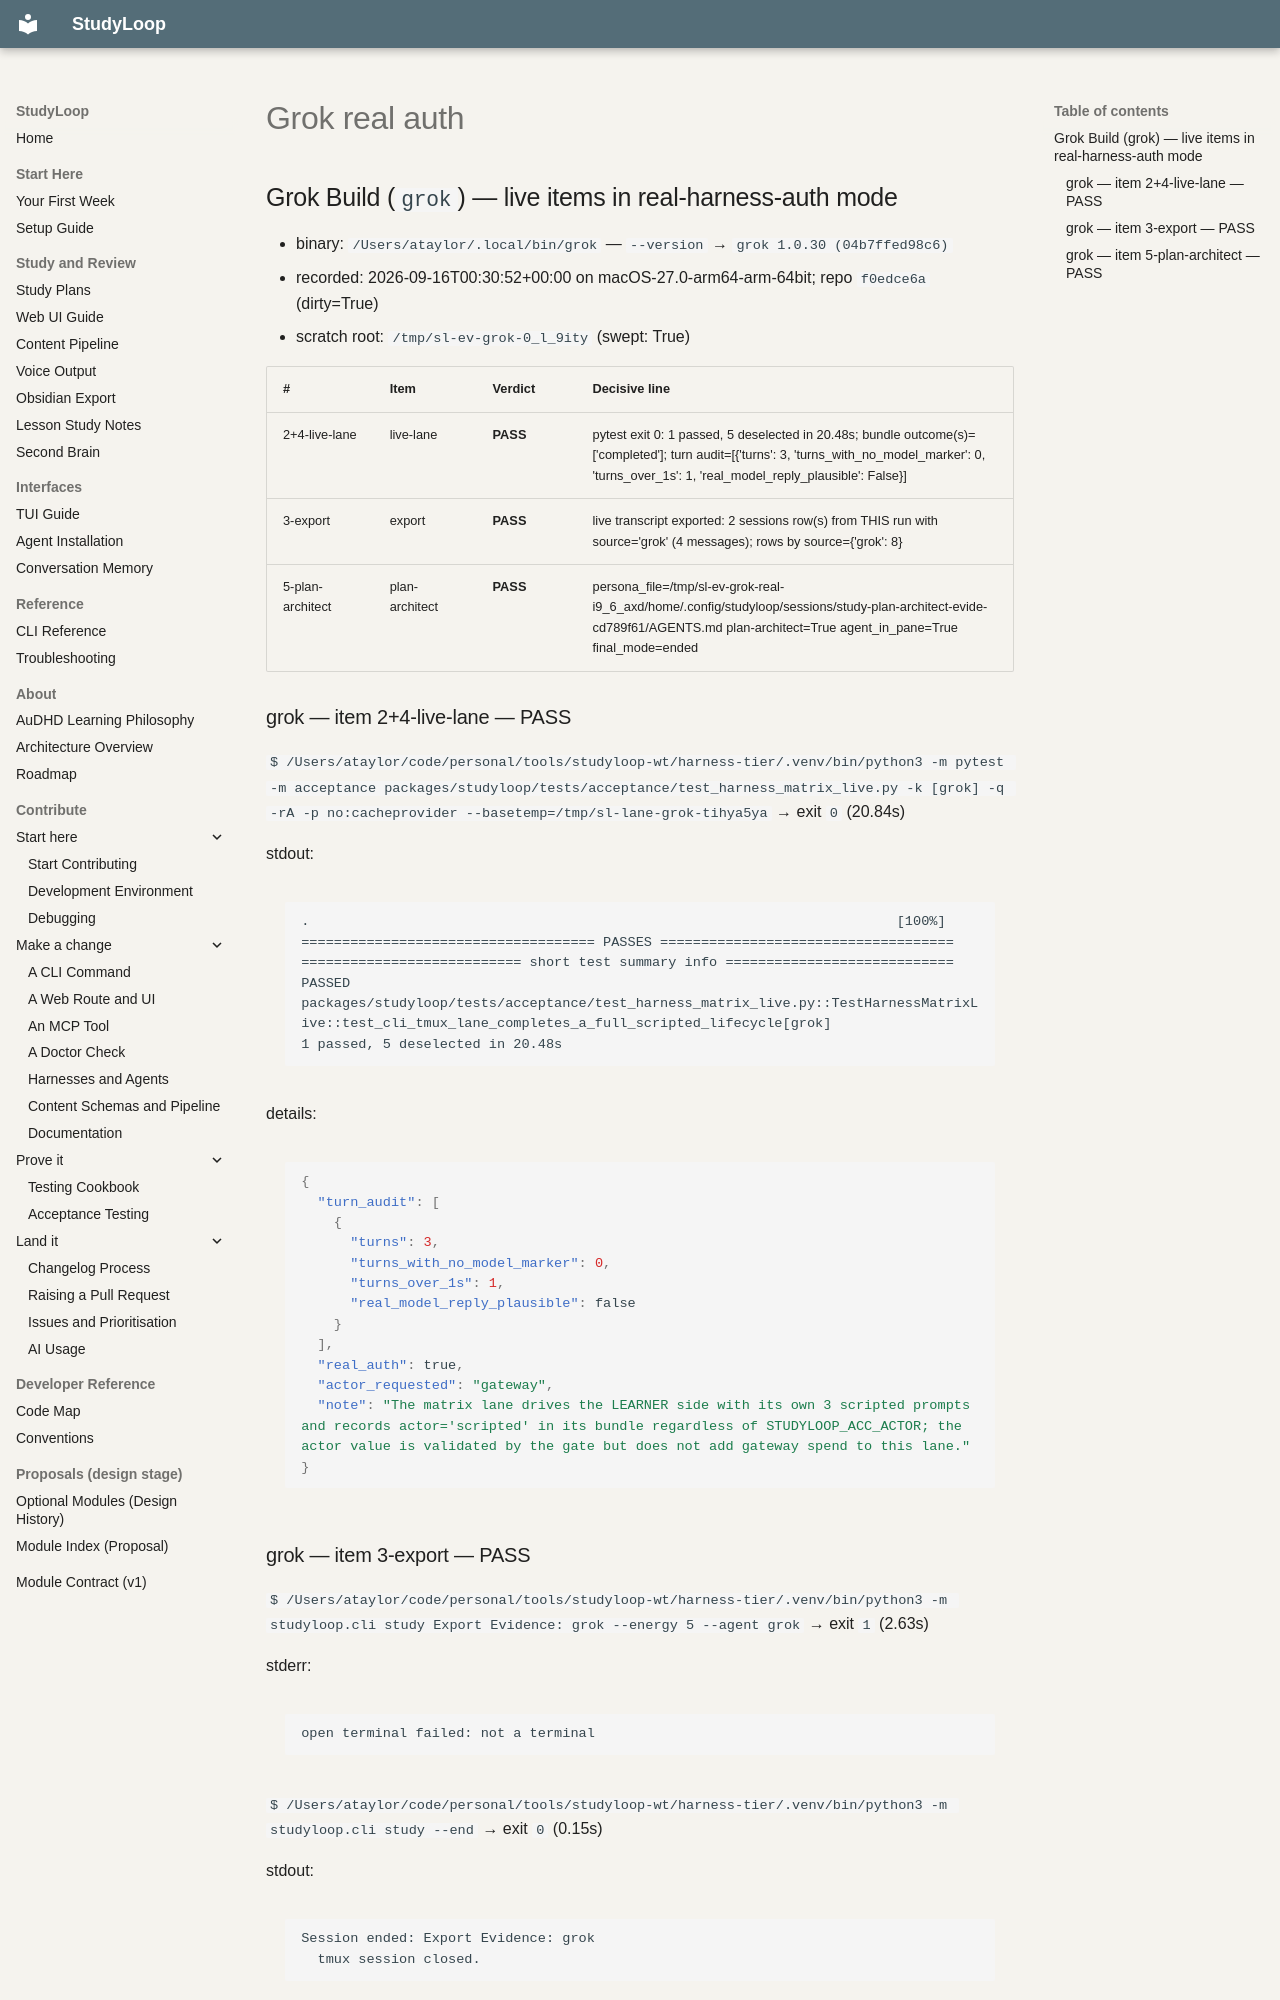

repository: NetDevAutomate/StudyLoop · page: architecture/plan-integration/receipts/harness-evidence-2026-09-16/grok-real-auth/index.html · generator: mkdocs

## Grok Build (`grok`) — live items in real-harness-auth mode

- binary: `/Users/ataylor/.local/bin/grok` — `--version` → `grok 1.0.30 (04b7ffed98c6)`
- recorded: 2026-09-16T00:30:52+00:00 on macOS-27.0-arm64-arm-64bit; repo `f0edce6a` (dirty=True)
- scratch root: `/tmp/sl-ev-grok-0_l_9ity` (swept: True)

| # | Item | Verdict | Decisive line |
| --- | --- | --- | --- |
| 2+4-live-lane | live-lane | **PASS** | pytest exit 0: 1 passed, 5 deselected in 20.48s; bundle outcome(s)=['completed']; turn audit=[{'turns': 3, 'turns_with_no_model_marker': 0, 'turns_over_1s': 1, 'real_model_reply_plausible': False}] |
| 3-export | export | **PASS** | live transcript exported: 2 sessions row(s) from THIS run with source='grok' (4 messages); rows by source={'grok': 8} |
| 5-plan-architect | plan-architect | **PASS** | persona_file=/tmp/sl-ev-grok-real-i9_6_axd/home/.config/studyloop/sessions/study-plan-architect-evide-cd789f61/AGENTS.md plan-architect=True agent_in_pane=True final_mode=ended |

### grok — item 2+4-live-lane — PASS

`$ /Users/ataylor/code/personal/tools/studyloop-wt/harness-tier/.venv/bin/python3 -m pytest -m acceptance packages/studyloop/tests/acceptance/test_harness_matrix_live.py -k [grok] -q -rA -p no:cacheprovider --basetemp=/tmp/sl-lane-grok-tihya5ya` → exit `0` (20.84s)

stdout:
```text
.                                                                        [100%]
==================================== PASSES ====================================
=========================== short test summary info ============================
PASSED packages/studyloop/tests/acceptance/test_harness_matrix_live.py::TestHarnessMatrixLive::test_cli_tmux_lane_completes_a_full_scripted_lifecycle[grok]
1 passed, 5 deselected in 20.48s
```

details:
```json
{
  "turn_audit": [
    {
      "turns": 3,
      "turns_with_no_model_marker": 0,
      "turns_over_1s": 1,
      "real_model_reply_plausible": false
    }
  ],
  "real_auth": true,
  "actor_requested": "gateway",
  "note": "The matrix lane drives the LEARNER side with its own 3 scripted prompts and records actor='scripted' in its bundle regardless of STUDYLOOP_ACC_ACTOR; the actor value is validated by the gate but does not add gateway spend to this lane."
}
```
